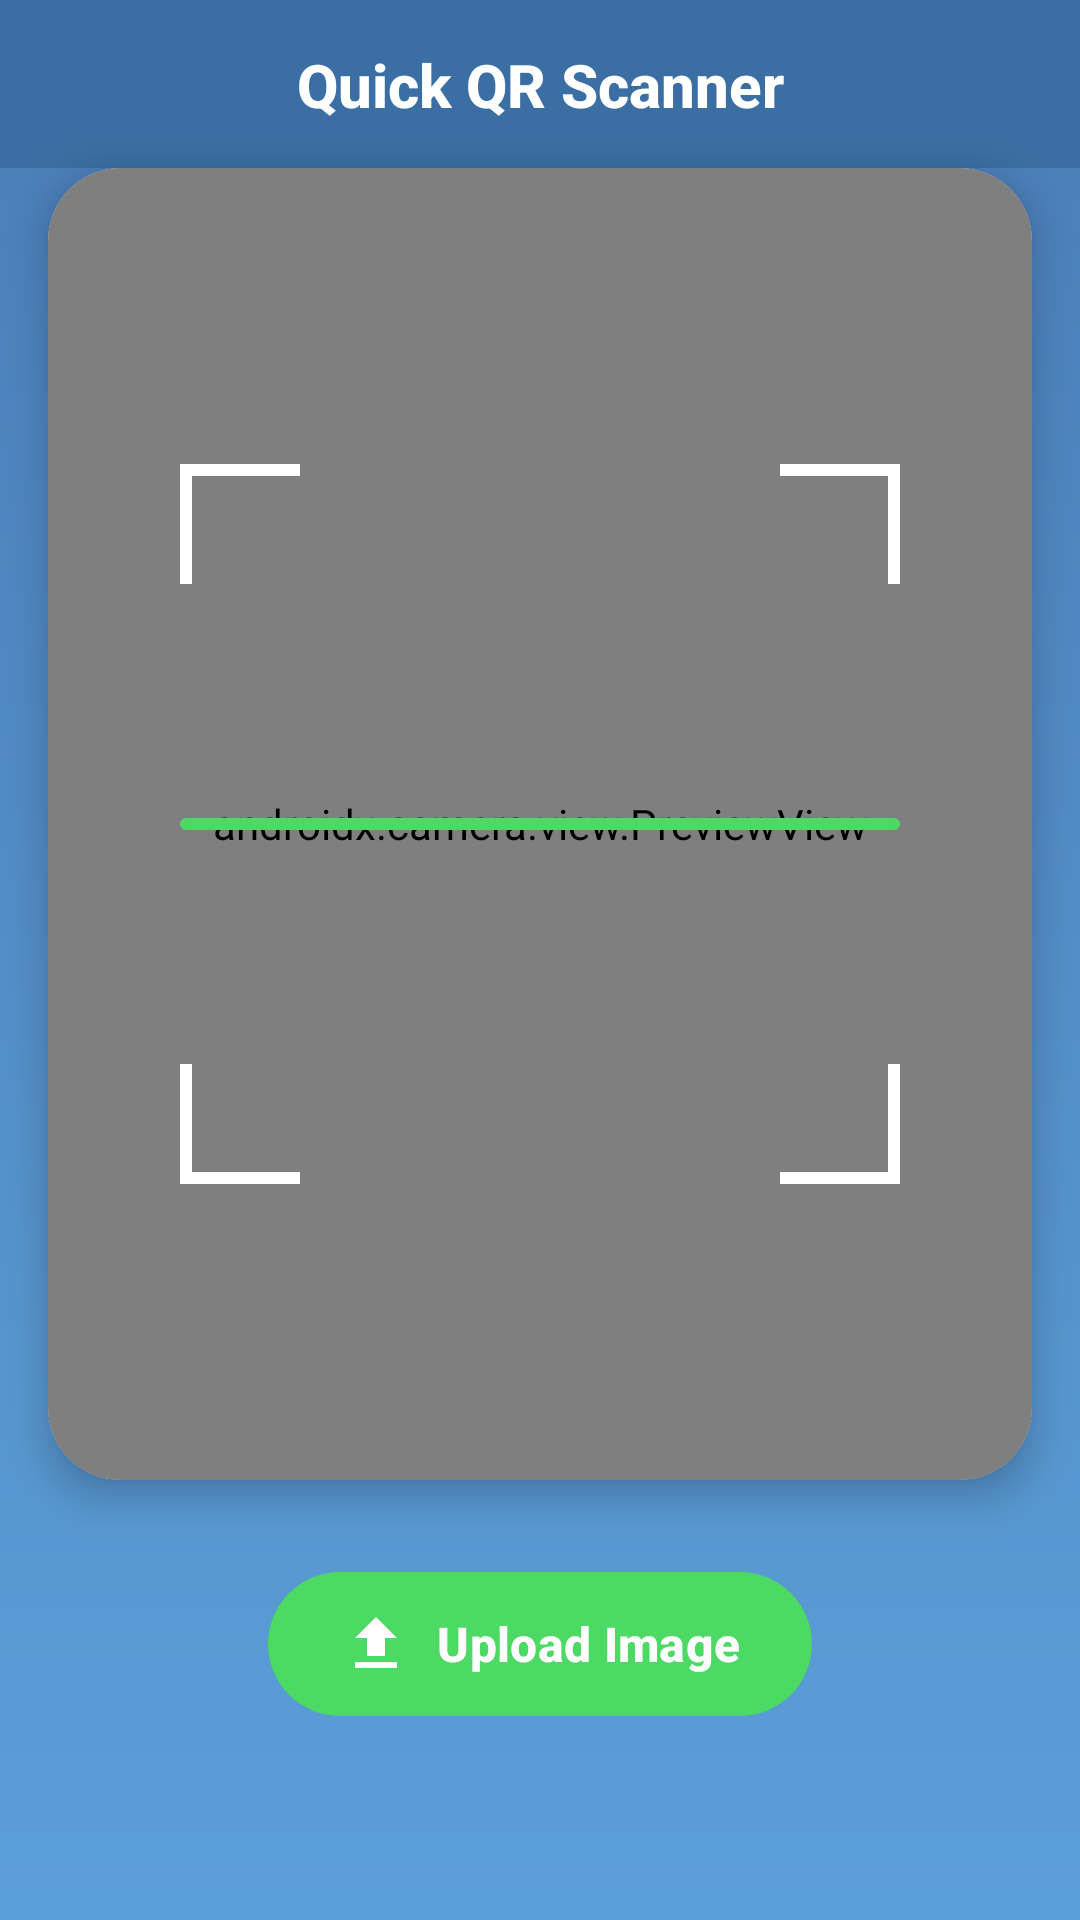

This screen was rendered from an Android layout file. Write that file and the resources it references.
<!-- AndroidManifest.xml: application theme Theme.QRScanner -->
<!-- res/layout/activity_main.xml -->
<?xml version="1.0" encoding="utf-8"?>
<androidx.constraintlayout.widget.ConstraintLayout 
    xmlns:android="http://schemas.android.com/apk/res/android"
    xmlns:app="http://schemas.android.com/apk/res-auto"
    xmlns:tools="http://schemas.android.com/tools"
    android:layout_width="match_parent"
    android:layout_height="match_parent"
    android:background="@drawable/bg_gradient_blue"
    tools:context=".ui.MainActivity">

    
    <View
        android:id="@+id/topBar"
        android:layout_width="match_parent"
        android:layout_height="56dp"
        android:background="#3B6FA3"
        app:layout_constraintTop_toTopOf="parent" />

    <TextView
        android:id="@+id/tvAppTitle"
        android:layout_width="wrap_content"
        android:layout_height="wrap_content"
        android:text="Quick QR Scanner"
        android:textColor="@color/white"
        android:textSize="20sp"
        android:textStyle="bold"
        android:fontFamily="sans-serif-medium"
        app:layout_constraintTop_toTopOf="@id/topBar"
        app:layout_constraintBottom_toBottomOf="@id/topBar"
        app:layout_constraintStart_toStartOf="parent"
        app:layout_constraintEnd_toEndOf="parent" />

    
    <ImageButton
        android:id="@+id/btnSettings"
        android:layout_width="48dp"
        android:layout_height="48dp"
        android:layout_marginEnd="8dp"
        android:background="?attr/selectableItemBackgroundBorderless"
        android:src="@drawable/ic_settings"
        android:tint="@color/white"
        android:contentDescription="Settings"
        app:layout_constraintTop_toTopOf="@id/topBar"
        app:layout_constraintBottom_toBottomOf="@id/topBar"
        app:layout_constraintEnd_toEndOf="parent" />

    
    <ImageButton
        android:id="@+id/btnHistory"
        android:layout_width="48dp"
        android:layout_height="48dp"
        android:layout_marginStart="8dp"
        android:background="?attr/selectableItemBackgroundBorderless"
        android:src="@drawable/ic_history"
        android:tint="@color/white"
        android:contentDescription="History"
        app:layout_constraintTop_toTopOf="@id/topBar"
        app:layout_constraintBottom_toBottomOf="@id/topBar"
        app:layout_constraintStart_toStartOf="parent" />

    
    <androidx.cardview.widget.CardView
        android:id="@+id/cameraCard"
        android:layout_width="0dp"
        android:layout_height="0dp"
        android:layout_marginStart="16dp"
        android:layout_marginEnd="16dp"
        app:cardCornerRadius="24dp"
        app:cardElevation="8dp"
        app:layout_constraintTop_toBottomOf="@id/topBar"
        app:layout_constraintBottom_toTopOf="@id/tvInstruction"
        app:layout_constraintStart_toStartOf="parent"
        app:layout_constraintEnd_toEndOf="parent"
        app:layout_constraintVertical_bias="0.4"
        app:layout_constraintDimensionRatio="H,3:4">

        <FrameLayout
            android:layout_width="match_parent"
            android:layout_height="match_parent">

            
            <androidx.camera.view.PreviewView
                android:id="@+id/previewView"
                android:layout_width="match_parent"
                android:layout_height="match_parent" />

            
            <View
                android:id="@+id/qrFrame"
                android:layout_width="240dp"
                android:layout_height="240dp"
                android:layout_gravity="center"
                android:background="@drawable/qr_corner_brackets" />

            
            <View
                android:id="@+id/scanLine"
                android:layout_width="240dp"
                android:layout_height="4dp"
                android:layout_gravity="center"
                android:background="@drawable/scan_line_glow" />

        </FrameLayout>

    </androidx.cardview.widget.CardView>

    
    <TextView
        android:id="@+id/tvInstruction"
        android:layout_width="wrap_content"
        android:layout_height="wrap_content"
        android:text="Center QR code/Barcode to scan"
        android:textColor="@color/white_70"
        android:textSize="14sp"
        android:fontFamily="sans-serif"
        android:layout_marginBottom="32dp"
        app:layout_constraintBottom_toTopOf="@id/btnScan"
        app:layout_constraintStart_toStartOf="parent"
        app:layout_constraintEnd_toEndOf="parent" />

    
    <com.google.android.material.button.MaterialButton
        android:id="@+id/btnScan"
        android:layout_width="wrap_content"
        android:layout_height="56dp"
        android:layout_marginBottom="64dp"
        android:text="Upload Image"
        android:textColor="@color/white"
        android:textSize="16sp"
        android:textStyle="bold"
        android:fontFamily="sans-serif-medium"
        android:paddingStart="24dp"
        android:paddingEnd="24dp"
        android:elevation="6dp"
        app:icon="@drawable/ic_upload_arrow"
        app:iconTint="@color/white"
        app:iconSize="24dp"
        app:iconGravity="start"
        app:iconPadding="8dp"
        app:cornerRadius="28dp"
        app:backgroundTint="@color/accent_green"
        app:rippleColor="#3EA853"
        app:layout_constraintBottom_toBottomOf="parent"
        app:layout_constraintStart_toStartOf="parent"
        app:layout_constraintEnd_toEndOf="parent"
        android:contentDescription="Upload QR Image" />

</androidx.constraintlayout.widget.ConstraintLayout>
<!-- resources referenced by this layout -->
<resources>
  <color name="accent_green">#4CD964</color>
  <color name="white">#FFFFFF</color>
  <color name="white_70">#B3FFFFFF</color>
  <!-- drawable bg_gradient_blue (drawable) -->
  <?xml version="1.0" encoding="utf-8"?>
  <shape xmlns:android="http://schemas.android.com/apk/res/android">
      <gradient
          android:angle="270"
          android:startColor="#4A7DB8"
          android:endColor="#5B9FD8"
          android:type="linear" />
  </shape>
  <!-- drawable ic_upload_arrow (drawable) -->
  <vector xmlns:android="http://schemas.android.com/apk/res/android"
      android:width="24dp"
      android:height="24dp"
      android:viewportWidth="24"
      android:viewportHeight="24">
      <path
          android:fillColor="#FFFFFF"
          android:pathData="M9,16h6v-6h4l-7,-7 -7,7h4zM5,18h14v2H5z"/>
  </vector>
  <!-- drawable scan_line_glow (drawable) -->
  <?xml version="1.0" encoding="utf-8"?>
  <layer-list xmlns:android="http://schemas.android.com/apk/res/android">
      
      <item>
          <shape android:shape="rectangle">
              <solid android:color="#4CD964" />
              <corners android:radius="2dp" />
          </shape>
      </item>
      
      
      <item android:top="-2dp" android:bottom="-2dp">
          <shape android:shape="rectangle">
              <gradient
                  android:angle="0"
                  android:startColor="#004CD964"
                  android:centerColor="#804CD964"
                  android:endColor="#004CD964"
                  android:type="linear" />
              <corners android:radius="4dp" />
          </shape>
      </item>
  </layer-list>
  <style name="Theme.QRScanner" parent="Base.Theme.QRScanner" />
  <style name="Base.Theme.QRScanner" parent="Theme.Material3.DayNight.NoActionBar">
          <item name="colorPrimary">@color/primary</item>
          <item name="colorPrimaryDark">@color/primary_dark</item>
          <item name="colorAccent">@color/accent</item>
          <item name="android:statusBarColor">@color/black</item>
          <item name="android:navigationBarColor">@color/black</item>
      </style>
  <color name="primary">#1976D2</color>
  <color name="primary_dark">#1565C0</color>
  <color name="accent">#FF5722</color>
  <color name="black">#000000</color>
</resources>
